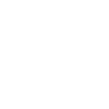
t = 0.00 s
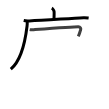
t = 3.75 s
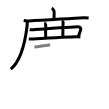
t = 7.50 s
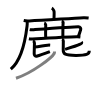
t = 11.50 s
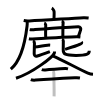
t = 15.25 s
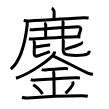
t = 19.00 s

The animated SVG that drew these frames (rendered in a browser with its animation timeline set to each time). Animation: 19 SMIL elements (animate=19); one cycle of 19.00 s.

<svg width="109px" height="109px" viewBox="0 0 px 109px" xmlns="http://www.w3.org/2000/svg" xmlns:xlink="http://www.w3.org/1999/xlink" xml:space="preserve" version="1.1"  baseProfile="full">
<path d="M51.77,8.13c0.69,0.35,2.16,2.63,2.3,3.33c0.14,0.7,0.07,3.33-0.07,7.72" style="fill:none;stroke:black;stroke-width:3;opacity:0">
  <animate attributeType="CSS" attributeName="opacity" from="0" to="1" begin="0s" dur="1s" repeatCount="0" fill="freeze" />
</path>
<path d="M23.7,20.59c1.46,0.31,4.14,0.36,5.61,0.31c15.21-0.52,40.76-2.62,54.21-3.22c2.43-0.11,3.9,0.15,5.12,0.3" style="fill:none;stroke:black;stroke-width:3;opacity:0">
  <animate attributeType="CSS" attributeName="opacity" from="0" to="1" begin="1s" dur="1s" repeatCount="0" fill="freeze" />
</path>
<path d="M27.19,21.21c0.05,1.14,0.1,2.94-0.1,4.57c-1.16,9.63-3.78,33-16.29,43.38" style="fill:none;stroke:black;stroke-width:3;opacity:0">
  <animate attributeType="CSS" attributeName="opacity" from="0" to="1" begin="2s" dur="1s" repeatCount="0" fill="freeze" />
</path>
<path d="M29.69,29.61c1.83,0.34,3.38,0.07,5.28-0.07c13.09-0.94,39.76-2.84,43.45-2.81c1.83,0.02,2.73,1.91,2.23,3.13c-0.92,2.24-1.14,4.14-2.38,6.55" style="fill:none;stroke:black;stroke-width:3;opacity:0">
  <animate attributeType="CSS" attributeName="opacity" from="0" to="1" begin="3s" dur="1s" repeatCount="0" fill="freeze" />
</path>
<path d="M44.26,22.96c0.8,0.22,1.29,1.4,1.45,1.84c0.16,0.45-0.38,9.52,0.07,12.62" style="fill:none;stroke:black;stroke-width:3;opacity:0">
  <animate attributeType="CSS" attributeName="opacity" from="0" to="1" begin="4s" dur="1s" repeatCount="0" fill="freeze" />
</path>
<path d="M61.69,21.15c0.8,0.22,1.49,1.39,1.45,1.84C62.93,25,62.87,32,62.87,36.87" style="fill:none;stroke:black;stroke-width:3;opacity:0">
  <animate attributeType="CSS" attributeName="opacity" from="0" to="1" begin="5s" dur="1s" repeatCount="0" fill="freeze" />
</path>
<path d="M28.92,38.83c0.92,0.21,2.6,0.26,3.51,0.21c5.84-0.36,38.2-2.33,44.76-2.26c1.53,0.02,2.45,0.1,3.21,0.2" style="fill:none;stroke:black;stroke-width:3;opacity:0">
  <animate attributeType="CSS" attributeName="opacity" from="0" to="1" begin="6s" dur="1s" repeatCount="0" fill="freeze" />
</path>
<path d="M34.42,47.05c4.55-0.16,9.29-1.6,13.25-1.87c1.16-0.08,1.9-0.08,2.5-0.03" style="fill:none;stroke:black;stroke-width:3;opacity:0">
  <animate attributeType="CSS" attributeName="opacity" from="0" to="1" begin="7s" dur="1s" repeatCount="0" fill="freeze" />
</path>
<path d="M32.93,40.94c0.82,0.29,1.52,1.63,1.52,2.02c0,1.06-0.26,9.12-0.26,10.46c0,1.49,0.66,3.26,2.29,2.79c4.27-1.22,8.26-2.7,13.38-4.64" style="fill:none;stroke:black;stroke-width:3;opacity:0">
  <animate attributeType="CSS" attributeName="opacity" from="0" to="1" begin="8s" dur="1s" repeatCount="0" fill="freeze" />
</path>
<path d="M81.4,41.9c0.2,0.31,0.51,0.84,0.17,1.38c-0.48,0.77-10.41,4.33-16.46,6.04" style="fill:none;stroke:black;stroke-width:3;opacity:0">
  <animate attributeType="CSS" attributeName="opacity" from="0" to="1" begin="9s" dur="1s" repeatCount="0" fill="freeze" />
</path>
<path d="M62.03,39.17c0.93,0.3,1.29,0.95,1.29,1.71c0,1.01-0.07,7.66-0.1,8.85c-0.11,4.32,1.72,5.65,12.83,5.65c10.39,0,13.24-0.95,13.24-4.67" style="fill:none;stroke:black;stroke-width:3;opacity:0">
  <animate attributeType="CSS" attributeName="opacity" from="0" to="1" begin="10s" dur="1s" repeatCount="0" fill="freeze" />
</path>
<path d="M54.5,51.5c0,0.64,0.11,1.15-0.31,1.92C52.05,57.43,33.42,72.35,16,78.28" style="fill:none;stroke:black;stroke-width:3;opacity:0">
  <animate attributeType="CSS" attributeName="opacity" from="0" to="1" begin="11s" dur="1s" repeatCount="0" fill="freeze" />
</path>
<path d="M53.25,56.05c9.25,3.95,28.5,14.7,34.65,17c2.83,1.06,3.81,1.11,5.1,1.2" style="fill:none;stroke:black;stroke-width:3;opacity:0">
  <animate attributeType="CSS" attributeName="opacity" from="0" to="1" begin="12s" dur="1s" repeatCount="0" fill="freeze" />
</path>
<path d="M41.77,69.64c0.67,0.25,2.85,0.28,3.53,0.26c4.7-0.14,6.82-0.41,19.88-1.29c1.03-0.07,1.97,0.05,2.83,0.26" style="fill:none;stroke:black;stroke-width:3;opacity:0">
  <animate attributeType="CSS" attributeName="opacity" from="0" to="1" begin="13s" dur="1s" repeatCount="0" fill="freeze" />
</path>
<path d="M30.8,79.66c0.9,0.34,3.86,0.52,4.78,0.44c5.26-0.44,22.02-1.57,39.12-2.35c1.12-0.05,3.59-0.14,5.26,0.16" style="fill:none;stroke:black;stroke-width:3;opacity:0">
  <animate attributeType="CSS" attributeName="opacity" from="0" to="1" begin="14s" dur="1s" repeatCount="0" fill="freeze" />
</path>
<path d="M52.97,70.93c0.89,0.69,0.89,2.23,0.89,2.78c0,3.84,0.44,18.85,0.22,22.69" style="fill:none;stroke:black;stroke-width:3;opacity:0">
  <animate attributeType="CSS" attributeName="opacity" from="0" to="1" begin="15s" dur="1s" repeatCount="0" fill="freeze" />
</path>
<path d="M33.25,84.65c5.47,3.51,8.13,7.31,9.25,9.36" style="fill:none;stroke:black;stroke-width:3;opacity:0">
  <animate attributeType="CSS" attributeName="opacity" from="0" to="1" begin="16s" dur="1s" repeatCount="0" fill="freeze" />
</path>
<path d="M72.63,81.51c0.31,0.75,0.47,1.85,0.35,2.48c-0.31,1.63-4.9,7.11-7.48,9.4" style="fill:none;stroke:black;stroke-width:3;opacity:0">
  <animate attributeType="CSS" attributeName="opacity" from="0" to="1" begin="17s" dur="1s" repeatCount="0" fill="freeze" />
</path>
<path d="M22,97.26c0.73,0.23,4.39,0.86,6,0.72c7.83-0.67,30.81-2.32,53.82-2.32c2.19,0,4.83,0.29,5.93,0.56" style="fill:none;stroke:black;stroke-width:3;opacity:0">
  <animate attributeType="CSS" attributeName="opacity" from="0" to="1" begin="18s" dur="1s" repeatCount="0" fill="freeze" />
</path>
</svg>
